Image classification data set "semantic_stab_data" (Th3UnilShark/TravailMasterDom on GitHub). Class labels (2): serrated, smooth.

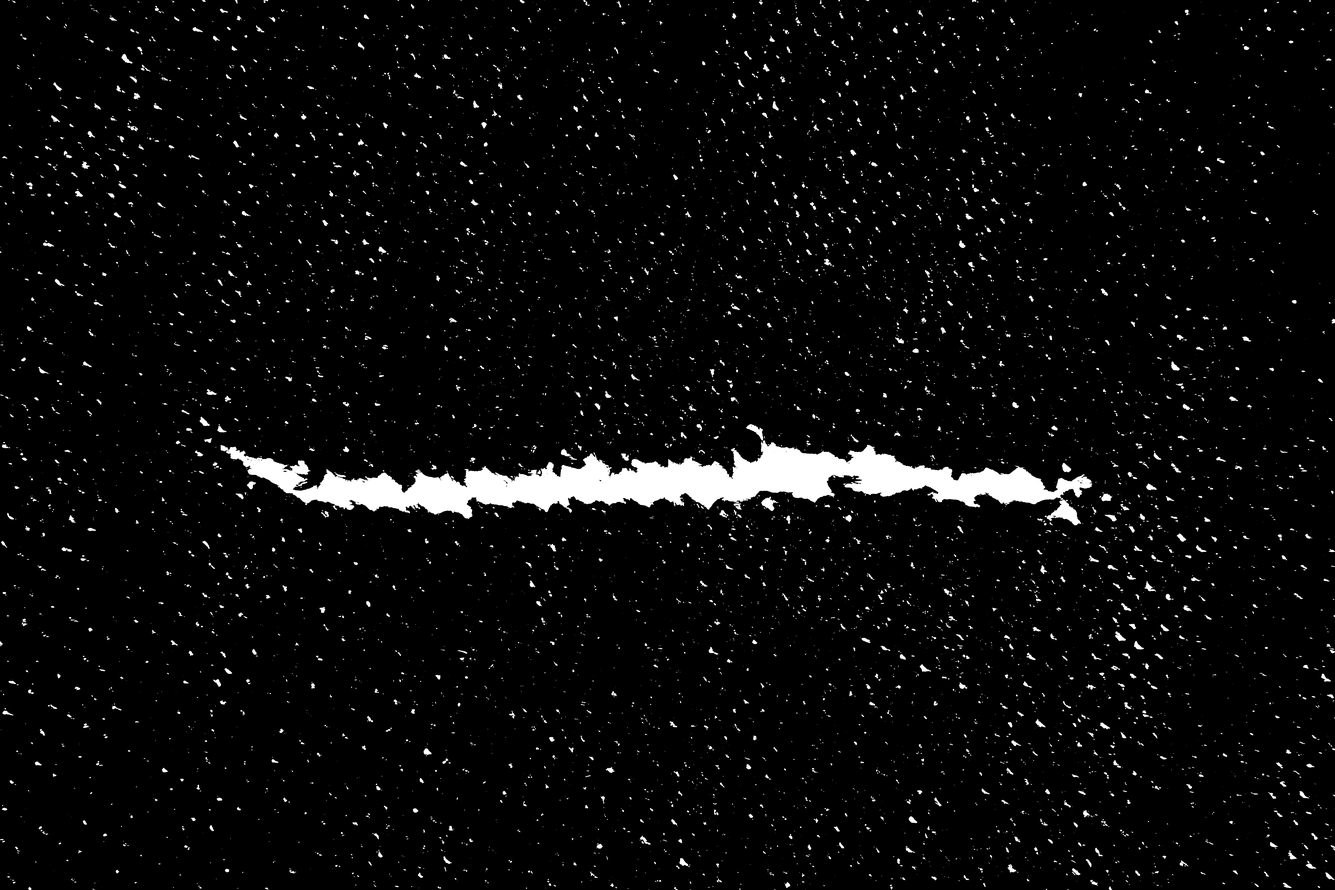
Label: serrated

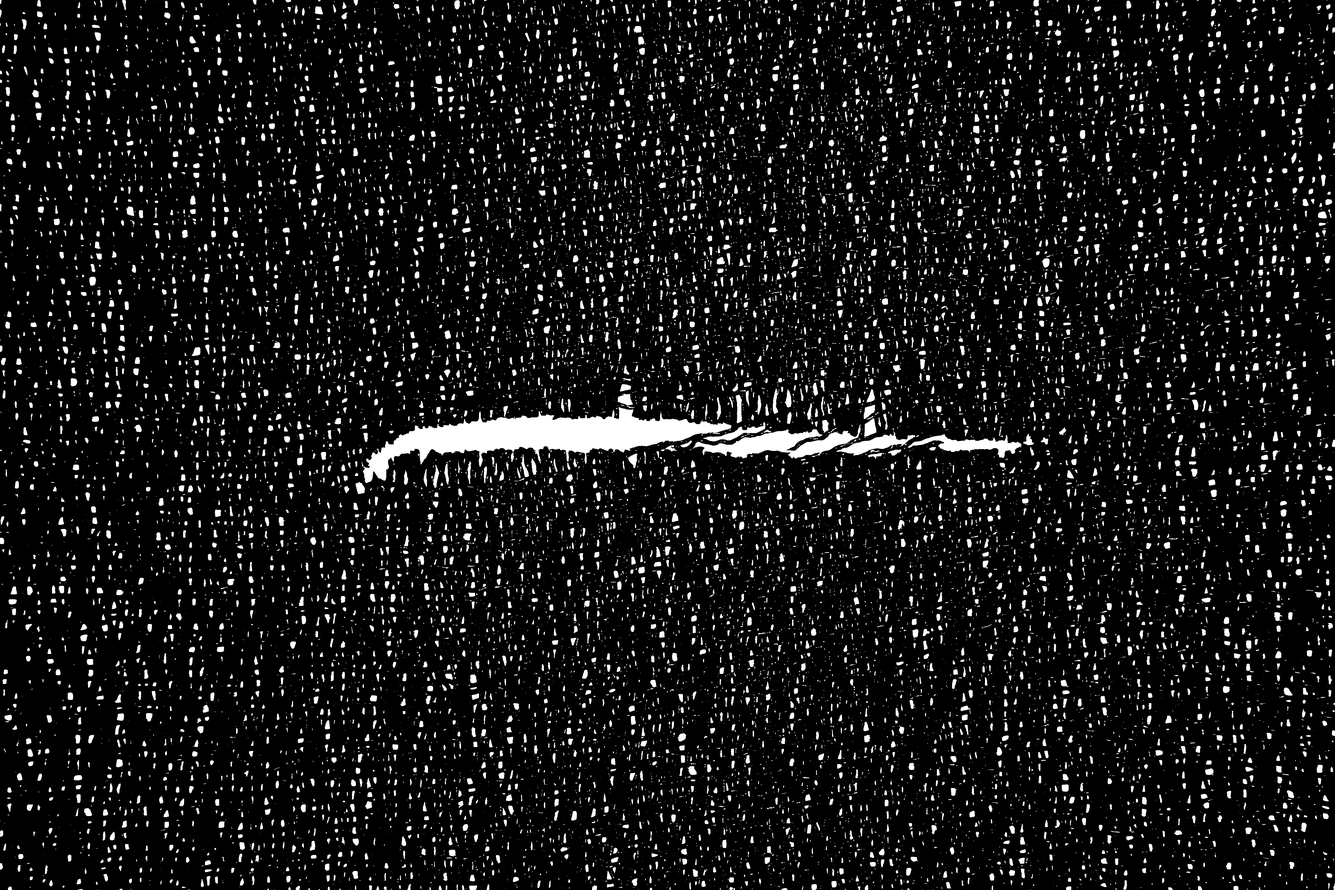
Label: serrated

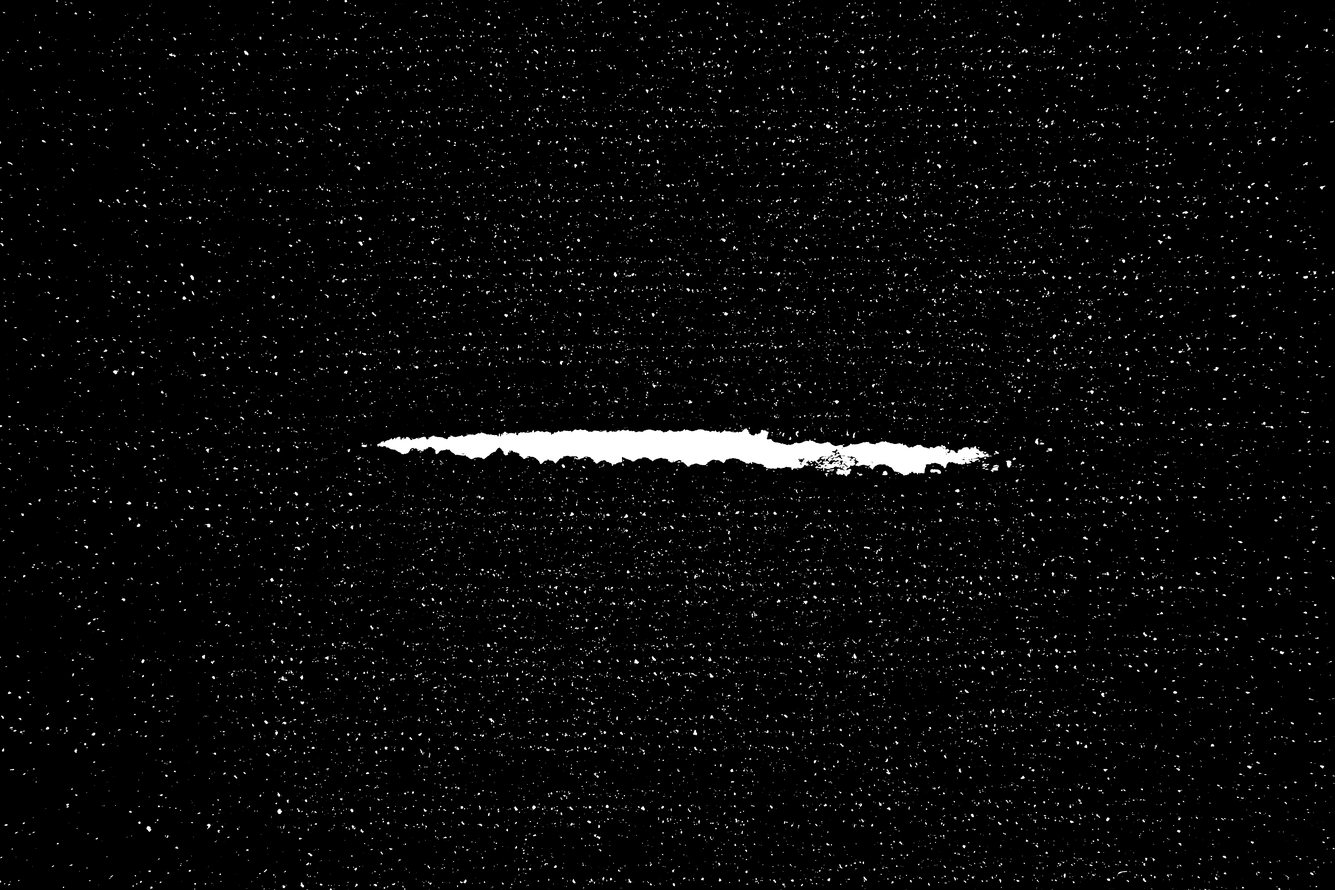
Label: smooth

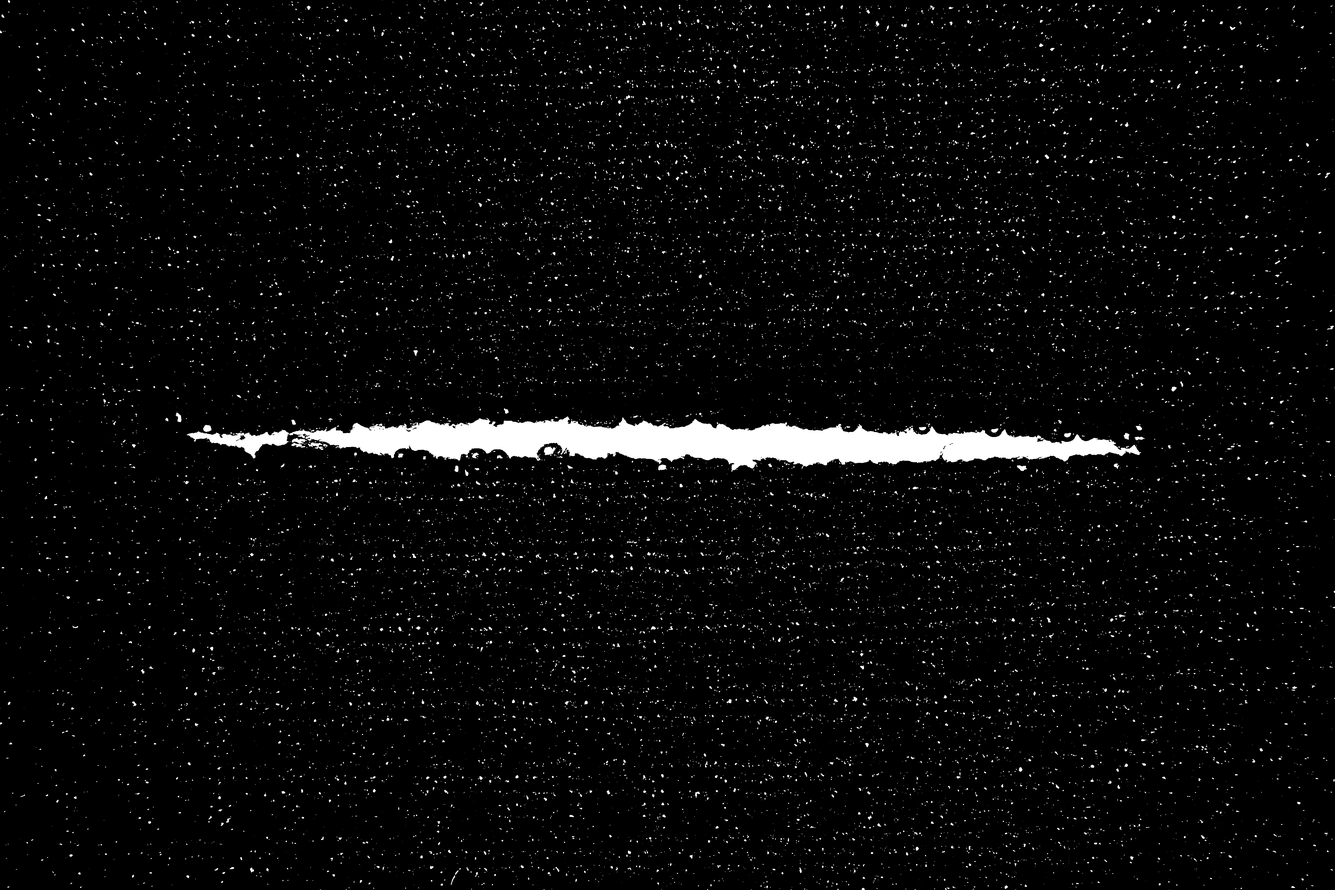
Label: serrated

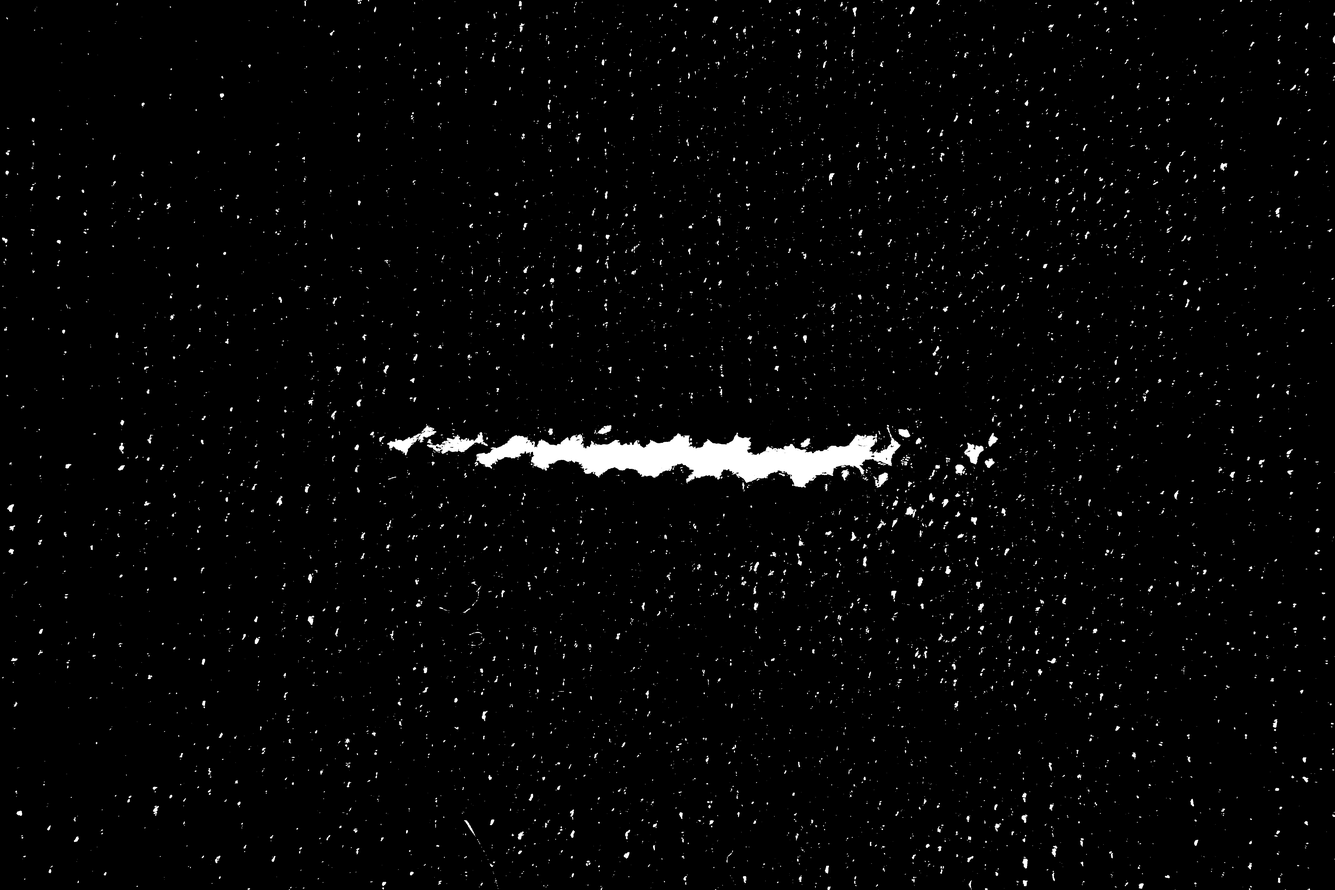
Label: smooth

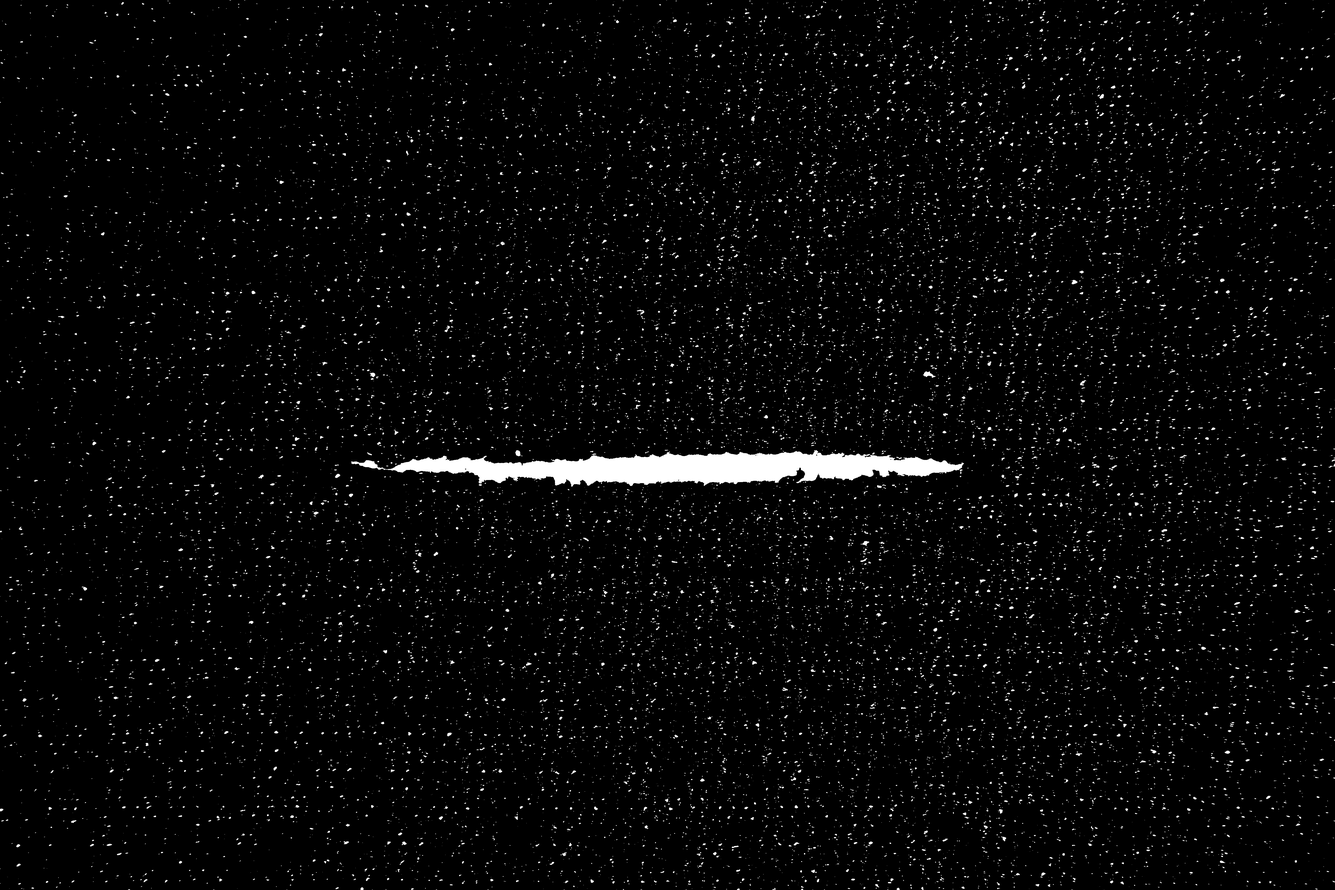
Label: smooth
